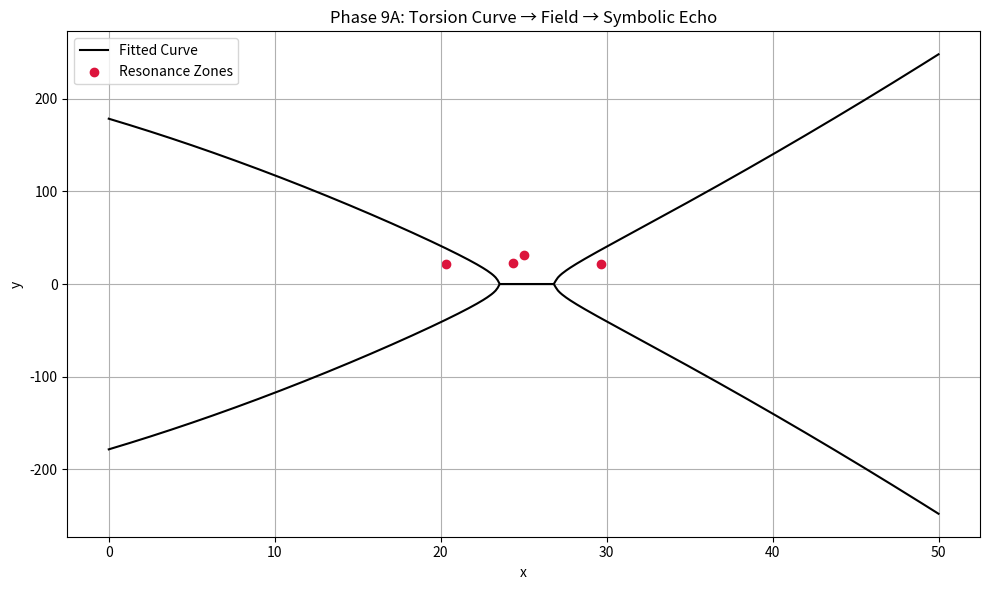

Recreate this plot in Python.

# Phase 9A: Torsion curve twist field evolution and symbolic analysis

import numpy as np
import matplotlib.pyplot as plt
from scipy.ndimage import label, center_of_mass
from scipy.optimize import minimize
from sympy.abc import x, y
from sympy import Eq, lambdify, latex

# Parameters
Nx, Ny = 50, 50
mod_p = 17
threshold = 5
twist_amplitude = 0.125
dt = 0.05
damping = 0.95
lambda_fixed = 1.5
n_fixed = 2.17
injection_radius = 10.0
injection_times = [0, 30, 60]
torsion_centers = [(13, 25), (25, 25), (31, 25)]

# Initialize twist field
phi = np.zeros((Nx, Ny))
velocity = np.zeros((Nx, Ny))

for t in range(150):
    if t in injection_times and t // 30 < len(torsion_centers):
        cx, cy = torsion_centers[t // 30]
        for i in range(Nx):
            for j in range(Ny):
                r2 = (i - cx)**2 + (j - cy)**2
                phi[i, j] += np.exp(-r2 / injection_radius) * twist_amplitude

    new_phi = phi.copy()
    for i in range(1, Nx - 1):
        for j in range(1, Ny - 1):
            laplacian = (
                phi[i+1, j] + phi[i-1, j] + phi[i, j+1] + phi[i, j-1] - 4 * phi[i, j]
            )
            force = -np.sign(phi[i, j]) * lambda_fixed * n_fixed * abs(phi[i, j])**(n_fixed - 1)
            acceleration = laplacian + force
            velocity[i, j] = damping * (velocity[i, j] + dt * acceleration)
            new_phi[i, j] += velocity[i, j]
    phi = new_phi

# Lock zone detection
mod_field = np.round(phi * 1000).astype(int) % mod_p
mask = np.zeros_like(mod_field, dtype=bool)
for i in range(1, Nx - 1):
    for j in range(1, Ny - 1):
        patch = mod_field[i-1:i+2, j-1:j+2]
        if np.count_nonzero(patch == mod_field[i, j]) >= threshold:
            mask[i, j] = True

labeled_array, num_features = label(mask, structure=np.ones((3, 3), dtype=int))
zone_centroids = {label: center_of_mass(labeled_array == label)
                  for label in range(1, num_features + 1)}
coords_xy = np.array([(c[1], c[0]) for c in zone_centroids.values()])

# Curve fit
def curve_error(params, coords):
    a, b = params
    return sum((yi**2 - (xi**3 + a*xi + b))**2 for xi, yi in coords)

result = minimize(curve_error, (0.0, 0.0), args=(coords_xy,))
a_fit, b_fit = result.x

# Ensure symbolic x, y
from sympy.abc import x, y
curve_eq = Eq(y**2, x**3 + a_fit * x + b_fit)
curve_str = f"y^2 = x^3 + ({a_fit:.4f})x + ({b_fit:.4f})"
curve_latex = latex(curve_eq)
curve_fn = lambdify(x, x**3 + a_fit * x + b_fit, 'numpy')

# Plot field resonance and curve echo
x_vals = np.linspace(0, 50, 400)
y_vals = np.sqrt(np.clip(curve_fn(x_vals), 0, None))

plt.figure(figsize=(10, 6))
plt.plot(x_vals, y_vals, label='Fitted Curve', color='black')
plt.plot(x_vals, -y_vals, color='black')
plt.scatter(coords_xy[:, 0], coords_xy[:, 1], color='crimson', label='Resonance Zones')
plt.title("Phase 9A: Torsion Curve → Field → Symbolic Echo")
plt.xlabel("x")
plt.ylabel("y")
plt.grid(True)
plt.legend()
plt.tight_layout()
plt.show()

# Symbolic triplet extraction
zone_areas = {label: np.sum(labeled_array == label) for label in zone_centroids}
top_ids = sorted(zone_areas, key=zone_areas.get, reverse=True)[:5]
top_coords = {i: zone_centroids[i] for i in top_ids}
triplets = []
for i in top_ids:
    for j in top_ids:
        for k in top_ids:
            if len(set([i, j, k])) < 3:
                continue
            pi = np.array(top_coords[i])
            pj = np.array(top_coords[j])
            pk = np.array(top_coords[k])
            dij = np.linalg.norm(pi - pj)
            djk = np.linalg.norm(pj - pk)
            dik = np.linalg.norm(pi - pk)
            if abs(dij + djk - dik) < 1.0:
                triplets.append(f"g_{i} + g_{j} = g_{k}")

# Final Output
print("Recovered curve:")
print(curve_str)
print("LaTeX curve:")
print(curve_latex)
print(f"Total lock zones: {num_features}")
print(f"Symbolic triplets: {sorted(set(triplets))}")
